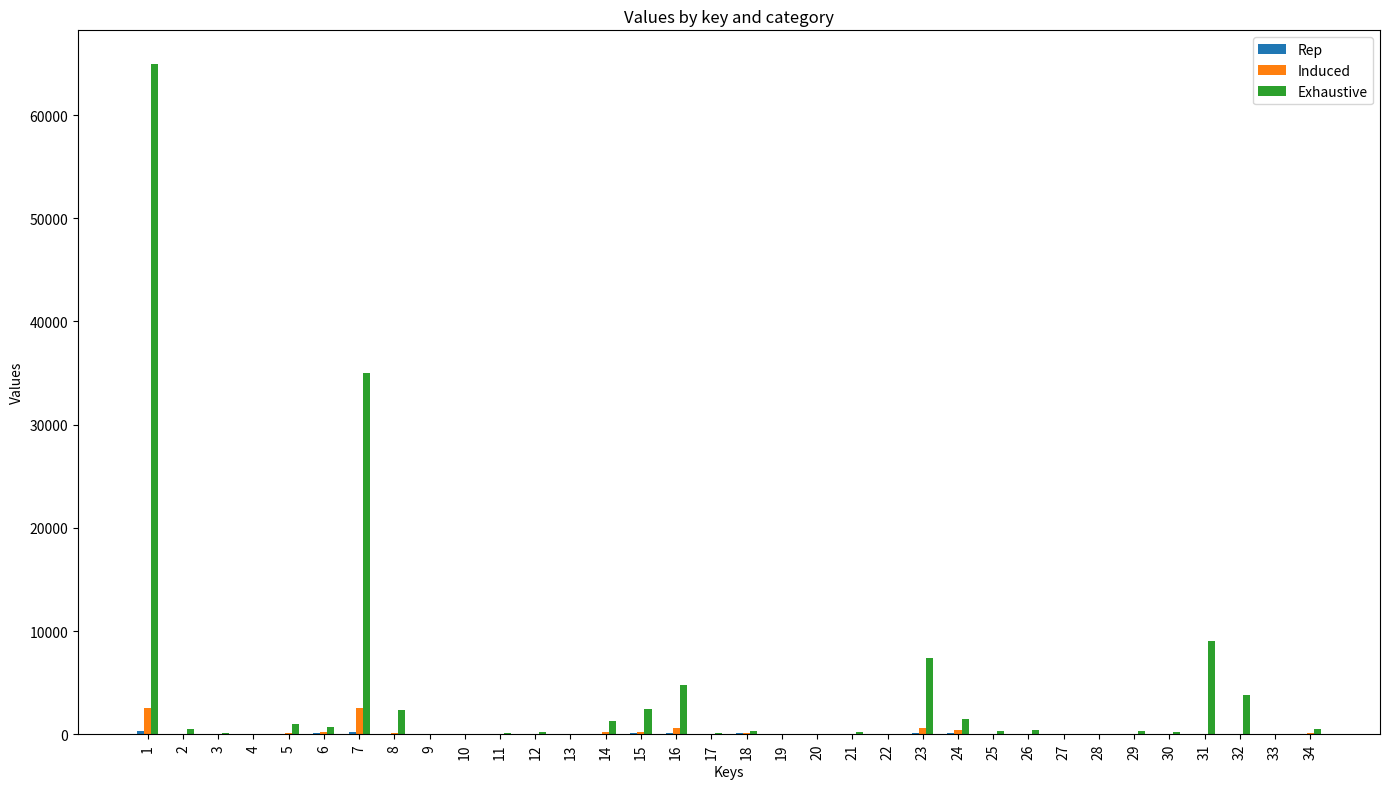

This chart was generated by the following Python code:
import matplotlib.pyplot as plt
import numpy as np

data = {
    "level_hashing": {
        "rep": {'0': 499, '1': 342, '7': 177, '15': 91, '18': 82, '26': 62, '32': 55, '24': 75, '31': 27, '11': 15, '6': 102, '12': 32, '21': 38, '16': 73, '23': 89, '4': 25, '14': 43, '25': 35, '8': 31, '27': 14, '2': 43, '10': 14, '34': 59, '5': 28, '19': 4, '3': 26, '22': 4, '13': 18, '20': 6, '28': 14, '29': 6, '9': 13, '30': 8, '17': 11, '33': 12},
        "induced": {'1': 2526, '0': 4386, '25': 63, '23': 628, '16': 571, '29': 45, '7': 2499, '15': 200, '6': 233, '5': 150, '14': 185, '8': 162, '32': 34, '26': 36, '2': 54, '12': 16, '10': 20, '30': 21, '21': 23, '34': 108, '31': 19, '24': 366, '18': 77, '19': 19, '11': 17, '33': 49, '17': 15, '27': 31, '9': 42, '22': 18, '28': 7, '4': 34, '13': 7, '3': 42, '20': 10},
        "exhaustive": {'0': 4587289, '15': 2431, '7': 34988, '6': 658, '23': 7366, '5': 956, '14': 1290, '31': 9019, '8': 2376, '16': 4792, '26': 448, '24': 1469, '32': 3802, '1': 64962, '12': 170, '34': 511, '29': 270, '2': 476, '28': 28, '13': 26, '21': 179, '11': 112, '27': 19, '9': 30, '33': 28, '18': 334, '25': 358, '30': 218, '4': 58, '10': 40, '17': 75, '3': 80, '22': 12, '20': 2, '19': 1},
    }
}

rep_data = data["level_hashing"]["rep"]
induced_data = data["level_hashing"]["induced"]
exhaustive_data = data["level_hashing"]["exhaustive"]

# Extracting keys and corresponding values
keys = sorted(rep_data.keys(), key=int)
keys = keys[1:]
rep_values = [rep_data[key] for key in keys]
induced_values = [induced_data[key] for key in keys]
exhaustive_values = [exhaustive_data[key] for key in keys]

rep_exhaustive_ratio = [rep_data[key] / exhaustive_data[key] for key in keys]
# induced_exhaustive_ratio = [induced_data[key] / exhaustive_data[key] for key in keys]
print(rep_exhaustive_ratio)
# print(induced_exhaustive_ratio)
for i in range(len(keys)):
    if rep_exhaustive_ratio[i] > 1.0:
        print(keys[i], rep_values[i], induced_values[i], exhaustive_values[i])

x = np.arange(len(keys))  # the label locations
width = 0.2  # the width of the bars

fig, ax = plt.subplots(figsize=(14, 8))
bars1 = ax.bar(x - width, rep_values, width, label='Rep')
bars2 = ax.bar(x, induced_values, width, label='Induced')
bars3 = ax.bar(x + width, exhaustive_values, width, label='Exhaustive')

# Add some text for labels, title and custom x-axis tick labels, etc.
ax.set_xlabel('Keys')
ax.set_ylabel('Values')
ax.set_title('Values by key and category')
ax.set_xticks(x)
ax.set_xticklabels(keys, rotation=90)
ax.legend()

fig.tight_layout()

# plt.show()
fig.savefig("plot.png")